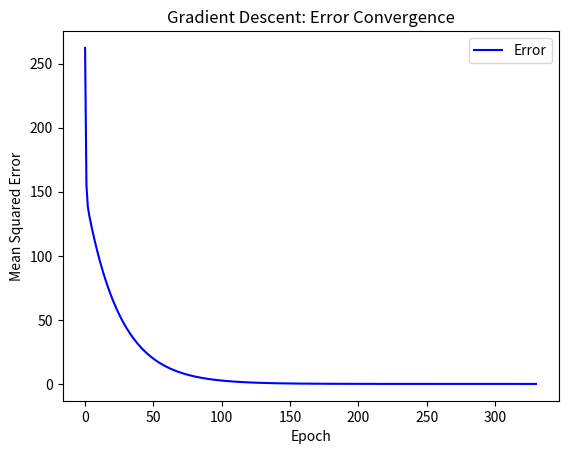

This figure's Python source:
# Import necessary libraries or modules
import numpy as np
import matplotlib.pyplot as plt

# Generating random y values with respect to x values
x = np.arange(-10, 10, 0.01)
# Generating y values with some noise
y = 2*x - 3 + np.random.normal(0, 5)

# Calculating polynomial coefficients using closed form
deg = 1  # Degree of polynomial
# Constructing the Vandermonde matrix for the given x values
X_mat = np.vander(x, deg + 1, increasing=True)
XT = np.transpose(X_mat)  # Transposing X_mat to facilitate matrix multiplication
XTX = np.matmul(XT, X_mat)  # X_transpose times X
XTY = np.matmul(XT, y)  # X_transpose times y
coefficients = np.matmul(np.linalg.inv(XTX), XTY)  # Closed form solution
b0_closed, b1_closed = coefficients  # Intercept and slope of the line

# Gradient Descent processing
b0_init = np.random.normal(0, 1)  # Initial guess for intercept
b1_init = np.random.normal(0, 1)  # Initial guess for slope

error_init = np.mean((y - (b0_init + b1_init*x))**2)  # Initial error calculation
lr = 0.01  # Learning rate

error = error_init  # Current error
b0 = b0_init  # Initial intercept
b1 = b1_init  # Initial slope
epoch = 0  # Initial epoch

epoch_list = [0]  # List to store epochs
error_list = [error_init]  # List to store errors

converged = False  # Flag to check convergence

# Gradient Descent loop
while not converged:
    y_pred = b0 + b1*x  # Predicted y values using current parameters
    grad_b0 = -2*np.mean((y - y_pred))  # Gradient of intercept
    grad_b1 = -2*np.mean((y - y_pred)*x)  # Gradient of slope
    
    # Updating parameters using gradients and learning rate
    b0 -= lr * grad_b0
    b1 -= lr * grad_b1
    
    new_error = np.mean((y - (b0 + b1*x))**2)  # New error calculation
    epoch += 1  # Incrementing epoch
    
    # Storing epoch and error values for visualization
    epoch_list.append(epoch)
    error_list.append(new_error)
    
    # Checking convergence criteria
    if abs(error - new_error) < 10e-6:
        converged = True  # Convergence reached
    else:
        error = new_error  # Update error for next iteration

# Printing results
print("Closed Form: Beta0:", b0_closed, "Beta1:", b1_closed, "Error value:", error_init)
print("Gradient Descent: Beta0:", b0, "Beta1:", b1, "Error value:", error, "epoch:", epoch)

# Plotting error convergence
plt.plot(epoch_list, error_list,label="Error",color='blue')
plt.xlabel('Epoch')
plt.ylabel('Mean Squared Error')
plt.title('Gradient Descent: Error Convergence')
plt.legend()
plt.show()
